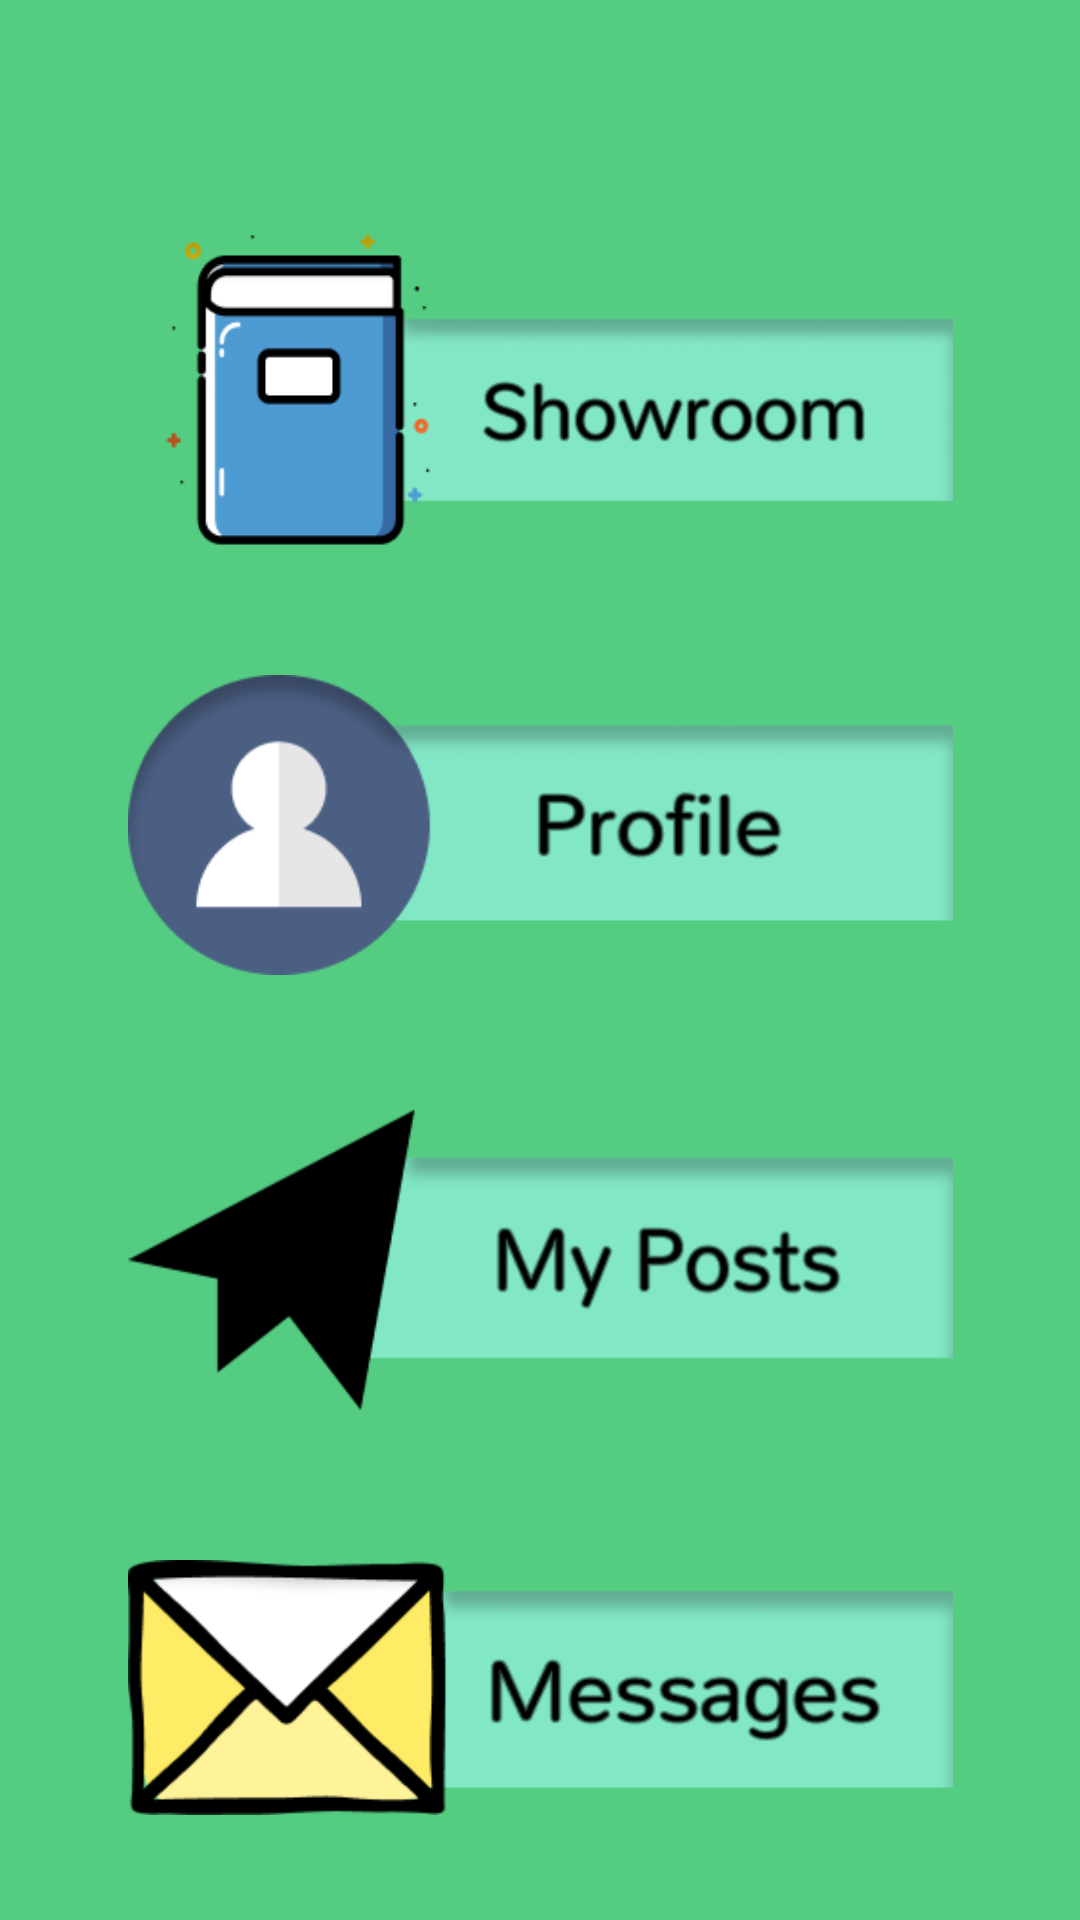

This screen was rendered from an Android layout file. Write that file and the resources it references.
<!-- AndroidManifest.xml: application theme Theme.Booked -->
<!-- res/layout/activity_main.xml -->
<?xml version="1.0" encoding="utf-8"?>
<androidx.constraintlayout.widget.ConstraintLayout xmlns:android="http://schemas.android.com/apk/res/android"
    xmlns:app="http://schemas.android.com/apk/res-auto"
    xmlns:tools="http://schemas.android.com/tools"
    android:layout_width="match_parent"
    android:layout_height="match_parent"
    tools:context=".MainActivity"
    android:background="@color/primaryBackgroundColor">

    <ImageButton
        android:id="@+id/showroomImageBtn"
        android:layout_width="275dp"
        android:layout_height="120dp"
        android:layout_marginTop="70dp"
        android:background="@drawable/showroom"
        app:layout_constraintEnd_toEndOf="parent"
        app:layout_constraintStart_toStartOf="parent"
        app:layout_constraintTop_toTopOf="parent" />

    <ImageButton
        android:id="@+id/myPostsImageBtn"
        android:layout_width="275dp"
        android:layout_height="100dp"
        android:layout_marginTop="45dp"
        android:background="@drawable/my_posts"
        app:layout_constraintEnd_toEndOf="parent"
        app:layout_constraintStart_toStartOf="parent"
        app:layout_constraintTop_toBottomOf="@+id/profileImageBtn" />

    <ImageButton
        android:id="@+id/profileImageBtn"
        android:layout_width="275dp"
        android:layout_height="100dp"
        android:layout_marginTop="35dp"
        android:background="@drawable/profile_main"
        app:layout_constraintEnd_toEndOf="parent"
        app:layout_constraintStart_toStartOf="parent"
        app:layout_constraintTop_toBottomOf="@+id/showroomImageBtn" />

    <ImageButton
        android:id="@+id/myMessagesImageBtn"
        android:layout_width="275dp"
        android:layout_height="85dp"
        android:layout_marginTop="50dp"
        android:background="@drawable/messages"
        app:layout_constraintEnd_toEndOf="parent"
        app:layout_constraintStart_toStartOf="parent"
        app:layout_constraintTop_toBottomOf="@+id/myPostsImageBtn" />

    <Button
        android:id="@+id/adminNewBookBtn"
        android:layout_width="175dp"
        android:layout_height="wrap_content"
        android:layout_marginTop="40dp"
        android:background="@color/forgot_password"
        android:text="Go admın panel"
        android:textColor="@color/white"
        app:layout_constraintEnd_toEndOf="parent"
        app:layout_constraintStart_toStartOf="parent"
        app:layout_constraintTop_toBottomOf="@+id/myMessagesImageBtn" />


</androidx.constraintlayout.widget.ConstraintLayout>
<!-- resources referenced by this layout -->
<resources>
  <color name="forgot_password">#9D99CC</color>
  <color name="primaryBackgroundColor">#54CC82</color>
  <color name="white">#FFFFFFFF</color>
  <!-- drawable messages: png bitmap (drawable-v24, 12774 bytes) -->
  <!-- drawable my_posts: png bitmap (drawable-v24, 9435 bytes) -->
  <!-- drawable profile_main: png bitmap (drawable-v24, 12865 bytes) -->
  <!-- drawable showroom: png bitmap (drawable, 14040 bytes) -->
  <style name="Theme.Booked" parent="Theme.AppCompat.Light.DarkActionBar">
          
          <item name="colorPrimary">@color/actionBarColor</item>
          <item name="colorPrimaryVariant">@color/actionBarColor</item>
          <item name="colorOnPrimary">@color/white</item>
          
          <item name="colorSecondary">@color/teal_200</item>
          <item name="colorSecondaryVariant">@color/teal_700</item>
          <item name="colorOnSecondary">@color/black</item>
          
          <item name="android:statusBarColor" tools:targetApi="l">?attr/colorPrimaryVariant</item>
          
      </style>
  <color name="actionBarColor">#1C8ABE</color>
  <color name="teal_200">#FF03DAC5</color>
  <color name="teal_700">#FF018786</color>
  <color name="black">#FF000000</color>
</resources>
